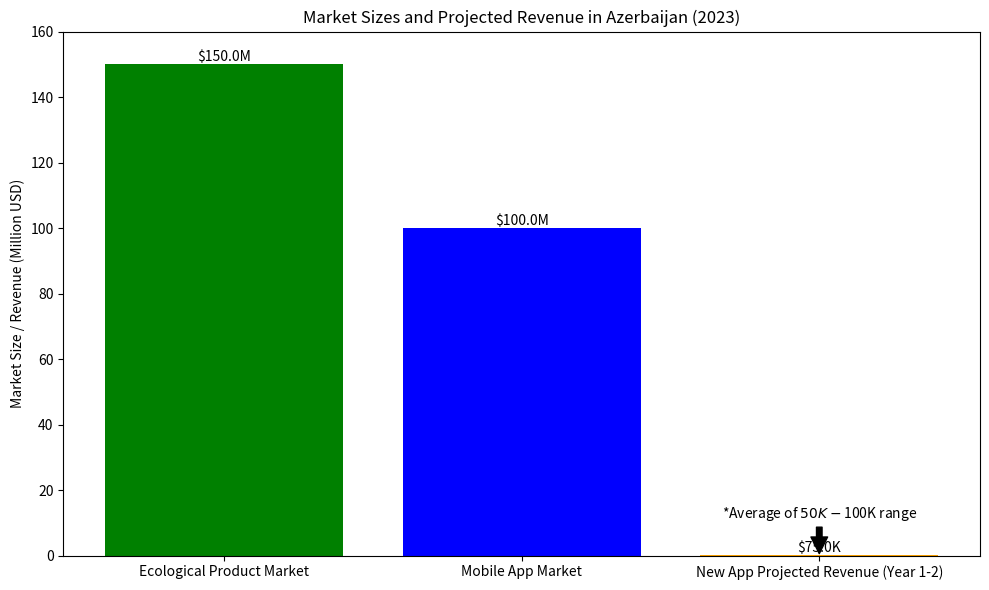

The script that saved this image:
import matplotlib.pyplot as plt
import numpy as np

# Data
categories = ['Ecological Product Market', 'Mobile App Market', 'New App Projected Revenue (Year 1-2)']
values = [150, 100, 0.075]  # Values in millions USD

# Create the bar chart
fig, ax = plt.subplots(figsize=(10, 6))
bars = ax.bar(categories, values, color=['green', 'blue', 'orange'])

# Customize the chart
ax.set_ylabel('Market Size / Revenue (Million USD)')
ax.set_title('Market Sizes and Projected Revenue in Azerbaijan (2023)')
ax.set_ylim(0, 160)  # Set y-axis limit

# Add value labels on top of each bar
for bar in bars:
    height = bar.get_height()
    ax.text(bar.get_x() + bar.get_width()/2., height,
            f'${height}M' if height >= 1 else f'${height*1000}K',
            ha='center', va='bottom')

# Add a note for the projected revenue
ax.annotate('*Average of $50K-$100K range', xy=(2, 0.075), xytext=(2, 10),
            arrowprops=dict(facecolor='black', shrink=0.05),
            ha='center', va='bottom')

# Adjust layout and display the plot
plt.tight_layout()
plt.show()

print("Graph generated successfully. The bar chart shows the market sizes for ecological products and mobile applications in Azerbaijan, as well as the projected annual revenue for the new app.")